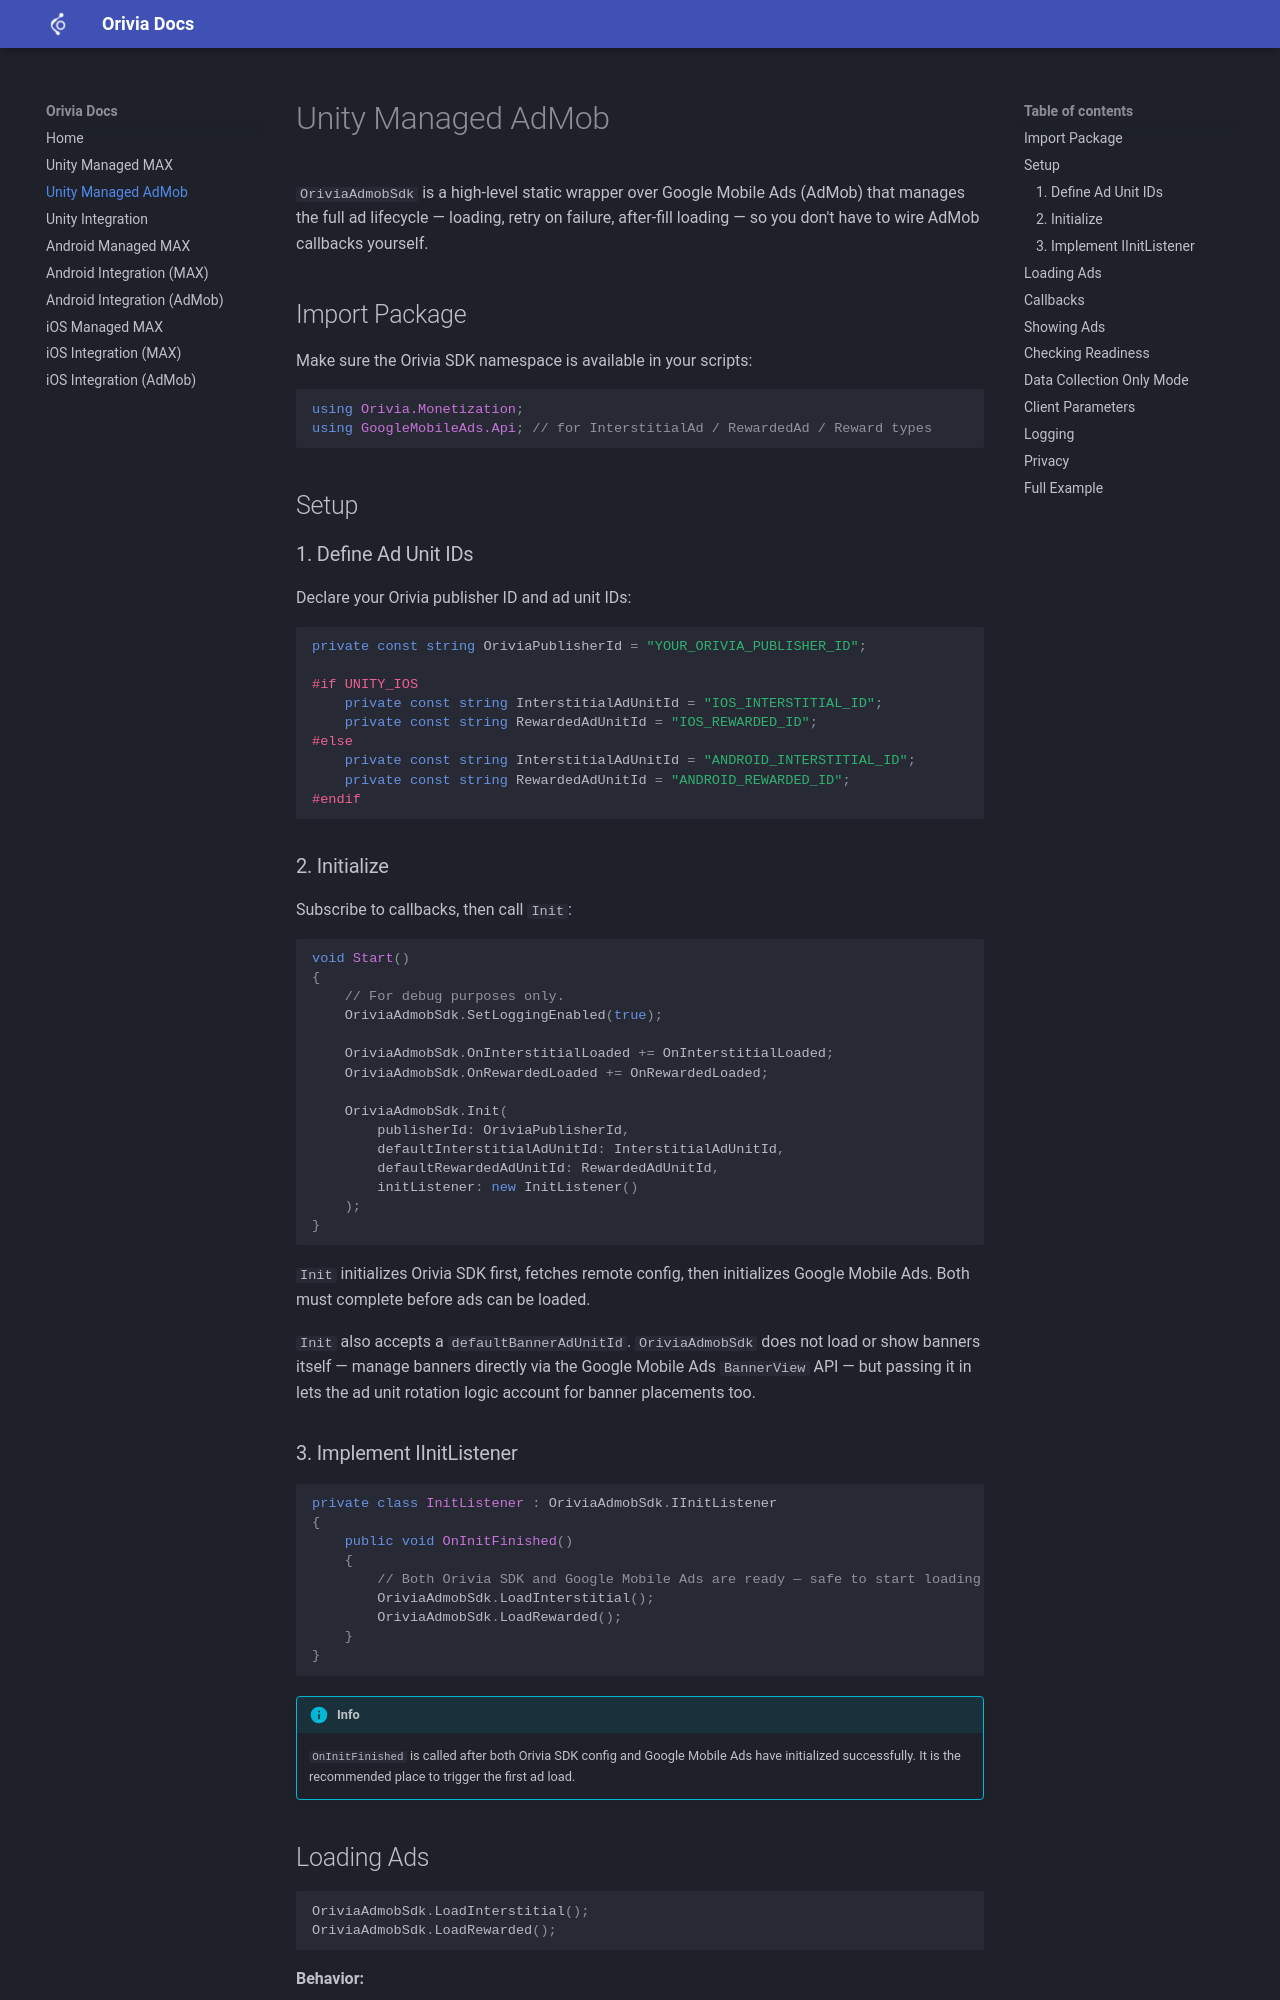

repository: orivia-ai/orivia-sdk-docs.github.io · page: unity-admob/index.html · generator: mkdocs

# Unity Managed AdMob

`OriviaAdmobSdk` is a high-level static wrapper over Google Mobile Ads (AdMob) that manages the full ad lifecycle — loading, retry on failure, after-fill loading — so you don't have to wire AdMob callbacks yourself.

## Import Package

Make sure the Orivia SDK namespace is available in your scripts:

```csharp
using Orivia.Monetization;
using GoogleMobileAds.Api; // for InterstitialAd / RewardedAd / Reward types
```

## Setup

### 1. Define Ad Unit IDs

Declare your Orivia publisher ID and ad unit IDs:

```csharp
private const string OriviaPublisherId = "YOUR_ORIVIA_PUBLISHER_ID";

#if UNITY_IOS
    private const string InterstitialAdUnitId = "IOS_INTERSTITIAL_ID";
    private const string RewardedAdUnitId = "IOS_REWARDED_ID";
#else
    private const string InterstitialAdUnitId = "ANDROID_INTERSTITIAL_ID";
    private const string RewardedAdUnitId = "ANDROID_REWARDED_ID";
#endif
```

### 2. Initialize

Subscribe to callbacks, then call `Init`:

```csharp
void Start()
{
    // For debug purposes only.
    OriviaAdmobSdk.SetLoggingEnabled(true);

    OriviaAdmobSdk.OnInterstitialLoaded += OnInterstitialLoaded;
    OriviaAdmobSdk.OnRewardedLoaded += OnRewardedLoaded;

    OriviaAdmobSdk.Init(
        publisherId: OriviaPublisherId,
        defaultInterstitialAdUnitId: InterstitialAdUnitId,
        defaultRewardedAdUnitId: RewardedAdUnitId,
        initListener: new InitListener()
    );
}
```

`Init` initializes Orivia SDK first, fetches remote config, then initializes Google Mobile Ads. Both must complete before ads can be loaded.

`Init` also accepts a `defaultBannerAdUnitId`. `OriviaAdmobSdk` does not load or show banners itself — manage banners directly via the Google Mobile Ads `BannerView` API — but passing it in lets the ad unit rotation logic account for banner placements too.

### 3. Implement IInitListener

```csharp
private class InitListener : OriviaAdmobSdk.IInitListener
{
    public void OnInitFinished()
    {
        // Both Orivia SDK and Google Mobile Ads are ready — safe to start loading
        OriviaAdmobSdk.LoadInterstitial();
        OriviaAdmobSdk.LoadRewarded();
    }
}
```

!!! info "Info"
    `OnInitFinished` is called after both Orivia SDK config and Google Mobile Ads have initialized successfully. It is the recommended place to trigger the first ad load.
